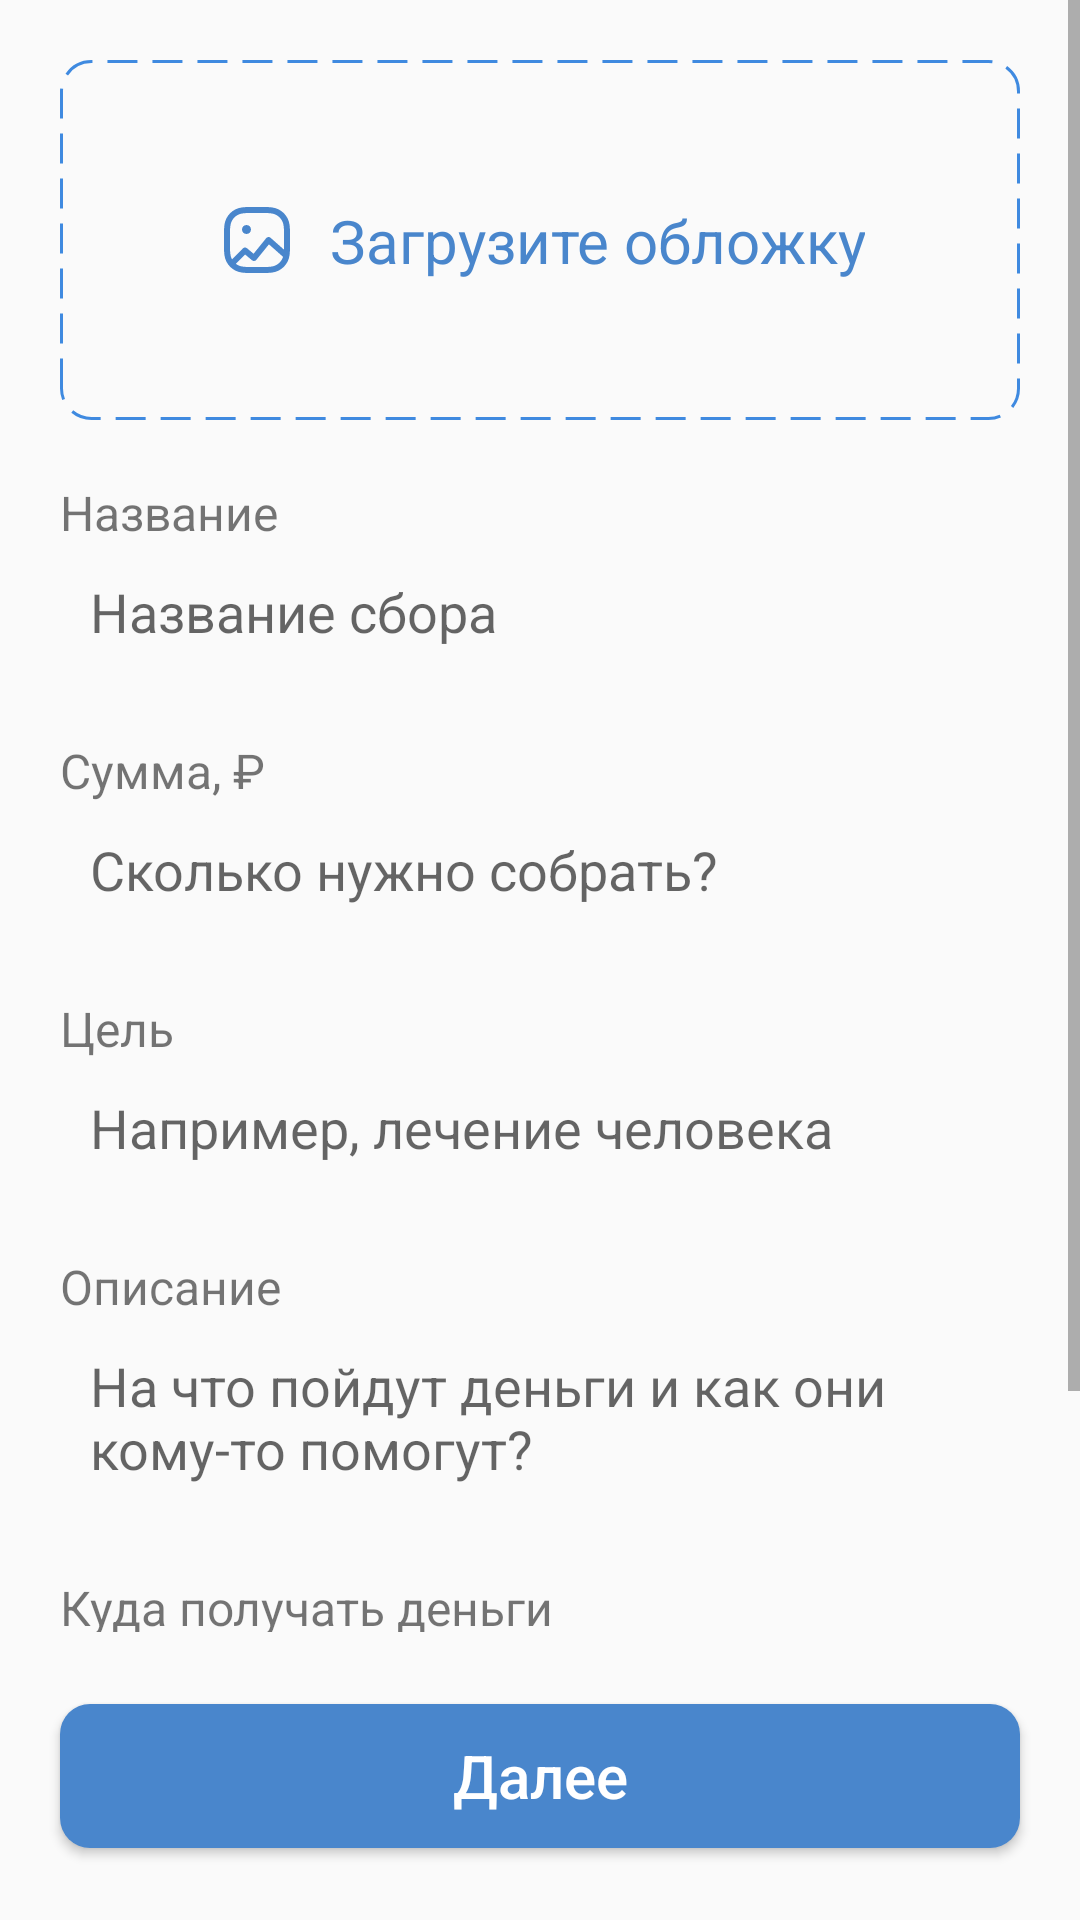

Layout XML and referenced resources for this Android screen:
<!-- AndroidManifest.xml: application theme AppTheme -->
<!-- res/layout/fragment_form_repetitive.xml -->
<?xml version="1.0" encoding="utf-8"?>
<FrameLayout xmlns:android="http://schemas.android.com/apk/res/android"
    xmlns:tools="http://schemas.android.com/tools"
    android:layout_width="match_parent"
    android:layout_height="match_parent"
    xmlns:app="http://schemas.android.com/apk/res-auto"
    tools:context=".FormRepetitiveFragment">

    <androidx.constraintlayout.widget.ConstraintLayout
        android:layout_width="match_parent"
        android:layout_height="match_parent">

        <androidx.constraintlayout.widget.Guideline
            android:id="@+id/guideline9"
            android:layout_width="wrap_content"
            android:layout_height="wrap_content"
            android:orientation="horizontal"
            app:layout_constraintGuide_percent="0.85" />

        <ScrollView
            android:id="@+id/container2"
            android:layout_width="0dp"
            android:layout_height="0dp"
            app:layout_constraintBottom_toTopOf="@+id/guideline9"
            app:layout_constraintEnd_toEndOf="parent"
            app:layout_constraintHorizontal_bias="0.0"
            app:layout_constraintStart_toStartOf="parent"
            app:layout_constraintTop_toTopOf="parent">

            <LinearLayout
                android:layout_width="match_parent"
                android:layout_height="wrap_content"
                android:orientation="vertical" >

                <include layout="@layout/upload_cover"
                    android:layout_margin="20dp"
                    android:layout_height="120dp"
                    android:layout_width="match_parent"/>

                <TextView
                    android:layout_width="match_parent"
                    android:layout_height="wrap_content"
                    android:textSize="16sp"
                    android:layout_marginLeft="20dp"
                    android:layout_marginRight="20dp"
                    android:text="@string/nameOfDonut"/>

                <EditText
                    android:id="@+id/editName2"
                    android:layout_width="match_parent"
                    android:layout_height="wrap_content"
                    android:layout_marginLeft="20dp"
                    android:layout_marginRight="20dp"
                    android:hint="@string/hintNameOfDonation"
                    android:singleLine="true"
                    android:padding="10dp"
                    android:background="@drawable/edit_text_background"
                    android:inputType="textCapSentences"
                    />

                <TextView
                    android:layout_marginTop="20dp"
                    android:layout_width="match_parent"
                    android:layout_height="wrap_content"
                    android:textSize="16sp"
                    android:layout_marginLeft="20dp"
                    android:layout_marginRight="20dp"
                    android:text="@string/sumOfDonation"/>

                <EditText
                    android:id="@+id/editSum2"

                    android:layout_width="match_parent"
                    android:layout_height="wrap_content"
                    android:layout_marginLeft="20dp"
                    android:layout_marginRight="20dp"
                    android:hint="@string/hintSumOfDonation"
                    android:padding="10dp"
                    android:inputType="numberDecimal"
                    android:background="@drawable/edit_text_background"
                    />

                <TextView
                    android:layout_width="match_parent"
                    android:layout_height="wrap_content"
                    android:layout_marginTop="20dp"
                    android:textSize="16sp"
                    android:layout_marginLeft="20dp"
                    android:layout_marginRight="20dp"
                    android:text="@string/aimOfDonation"/>

                <EditText
                    android:id="@+id/editAim2"
                    android:layout_width="match_parent"
                    android:layout_height="wrap_content"
                    android:layout_marginLeft="20dp"
                    android:layout_marginRight="20dp"
                    android:hint="@string/hintAimOfDonation"
                    android:padding="10dp"
                    android:inputType="textCapSentences"
                    android:background="@drawable/edit_text_background"
                    />

                <TextView
                    android:layout_marginTop="20dp"
                    android:layout_width="match_parent"
                    android:layout_height="wrap_content"
                    android:textSize="16sp"
                    android:layout_marginLeft="20dp"
                    android:layout_marginRight="20dp"
                    android:text="@string/descriptionOfDonation"/>

                <EditText
                    android:id="@+id/editDescription2"

                    android:layout_width="match_parent"
                    android:layout_height="wrap_content"
                    android:layout_marginLeft="20dp"
                    android:layout_marginRight="20dp"
                    android:hint="@string/hintDescriptionOfDonation"
                    android:padding="10dp"
                    android:inputType="textMultiLine"
                    android:background="@drawable/edit_text_background"
                    />

                <TextView
                    android:layout_marginTop="20dp"
                    android:layout_width="match_parent"
                    android:layout_height="wrap_content"
                    android:textSize="16sp"
                    android:layout_marginLeft="20dp"
                    android:layout_marginRight="20dp"
                    android:text="Куда получать деньги"/>

                <Spinner
                    android:id="@+id/spinner2"
                    android:layout_width="match_parent"
                    android:layout_height="wrap_content"
                    android:textSize="16sp"
                    android:layout_marginLeft="20dp"
                    android:layout_marginRight="20dp"
                    android:padding="10dp"
                    android:layout_centerVertical="true"
                    android:layout_gravity="center"
                    android:gravity="center"
                    android:spinnerMode="dropdown"
                    style="@style/spinner_style"/>

                <TextView
                    android:layout_marginTop="20dp"
                    android:layout_width="match_parent"
                    android:layout_height="wrap_content"
                    android:textSize="16sp"
                    android:layout_marginLeft="20dp"
                    android:layout_marginRight="20dp"
                    android:text="Автор"/>

                <Spinner
                    android:id="@+id/spinnerCreator2"
                    android:layout_width="match_parent"
                    android:layout_height="wrap_content"
                    android:textSize="16sp"
                    android:layout_marginLeft="20dp"
                    android:layout_marginRight="20dp"
                    android:padding="10dp"
                    android:layout_centerVertical="true"
                    android:layout_gravity="center"
                    android:gravity="center"
                    android:spinnerMode="dropdown"
                    style="@style/spinner_style"/>

            </LinearLayout>
        </ScrollView>

        <Button
            android:id="@+id/continueButton2"
            android:layout_width="0dp"
            android:layout_height="wrap_content"
            android:background="@drawable/button_base_blue"
            android:text="Далее"
            android:textAllCaps="false"
            android:textColor="#FFFFFF"
            android:textSize="20sp"
            android:layout_margin="20dp"
            app:layout_constraintBottom_toBottomOf="parent"
            app:layout_constraintEnd_toEndOf="parent"
            app:layout_constraintStart_toStartOf="parent"
            app:layout_constraintTop_toTopOf="@+id/guideline9" />

    </androidx.constraintlayout.widget.ConstraintLayout>



</FrameLayout>
<!-- res/layout/upload_cover.xml (included above) -->
<?xml version="1.0" encoding="utf-8"?>
<androidx.constraintlayout.widget.ConstraintLayout xmlns:android="http://schemas.android.com/apk/res/android"
    xmlns:app="http://schemas.android.com/apk/res-auto"
    xmlns:tools="http://schemas.android.com/tools"
    android:layout_width="match_parent"
    android:layout_height="match_parent"
    android:background="@drawable/upload_cover_background"
    android:orientation="horizontal">

    <ImageView
        android:id="@+id/imageView"
        android:layout_width="wrap_content"
        android:layout_height="wrap_content"
        android:layout_gravity="center"
        android:src="@drawable/ic_picture_outline_28"
        app:layout_constraintBottom_toBottomOf="parent"
        app:layout_constraintEnd_toStartOf="@+id/textView"
        app:layout_constraintHorizontal_bias="0.5"
        app:layout_constraintHorizontal_chainStyle="packed"
        app:layout_constraintStart_toStartOf="parent"
        app:layout_constraintTop_toTopOf="parent"
        android:layout_marginRight="10dp"/>

    <TextView
        android:id="@+id/textView"
        android:layout_width="wrap_content"
        android:layout_height="wrap_content"
        android:layout_gravity="center"
        android:gravity="center"
        android:text="Загрузите обложку"
        android:textColor="@color/baseColour"
        android:textSize="20dp"
        app:layout_constraintBottom_toBottomOf="@+id/imageView"
        app:layout_constraintEnd_toEndOf="parent"
        app:layout_constraintHorizontal_bias="0.5"
        app:layout_constraintStart_toEndOf="@+id/imageView"
        app:layout_constraintTop_toTopOf="@+id/imageView" />

</androidx.constraintlayout.widget.ConstraintLayout>
<!-- resources referenced by this layout -->
<resources>
  <color name="baseColour">#4986CC</color>
  <!-- drawable button_base_blue (drawable) -->
  <?xml version="1.0" encoding="utf-8"?>
  <selector xmlns:android="http://schemas.android.com/apk/res/android">
      <item android:drawable="@drawable/button_base_normal"/>
  </selector>
  <!-- drawable upload_cover_background (drawable) -->
  <?xml version="1.0" encoding="utf-8"?>
  <selector xmlns:android="http://schemas.android.com/apk/res/android">
  <item>
      <shape android:shape="rectangle">
          <corners android:radius="10dp"/>
          <stroke android:dashGap="5dp"
              android:dashWidth="10dp"
              android:color="@color/strokeViewUploadImage"
              android:width="1dp"/>
      </shape>
  </item>
  </selector>
  <string name="aimOfDonation">Цель</string>
  <string name="descriptionOfDonation">Описание</string>
  <string name="hintAimOfDonation">Например, лечение человека</string>
  <string name="hintDescriptionOfDonation">На что пойдут деньги и как они кому-то помогут?</string>
  <string name="hintNameOfDonation">Название сбора</string>
  <string name="hintSumOfDonation">Сколько нужно собрать?</string>
  <string name="nameOfDonut">Название</string>
  <string name="sumOfDonation">Сумма, ₽</string>
  <style name="spinner_style">
          <item name="android:background">@drawable/spinner_background</item>
          <item name="android:layout_marginLeft">5dp</item>
          <item name="android:layout_marginRight">5dp</item>
          <item name="android:layout_marginBottom">5dp</item>
          <item name="android:paddingLeft">6dp</item>
          <item name="android:paddingTop">4dp</item>
          <item name="android:paddingBottom">4dp</item>
          <item name="android:popupBackground">#DFFFFFFF</item>
      </style>
  <style name="AppTheme" parent="Theme.AppCompat.Light.DarkActionBar">
          
          <item name="android:actionBarSize">75dp</item>
          <item name="android:windowContentOverlay">@null</item>
          <item name="colorPrimary">@color/colorPrimary</item>
          <item name="colorPrimaryDark">@color/colorPrimaryDark</item>
          <item name="colorAccent">@color/colorAccent</item>
      </style>
  <!-- drawable button_base_normal (drawable) -->
  <?xml version="1.0" encoding="utf-8"?>
  <selector xmlns:android="http://schemas.android.com/apk/res/android">
      <item
          android:left="0dp"
          android:right="2dp"
          android:top="0dp"
          android:bottom="2dp">
          <shape android:shape="rectangle">
              <solid android:color="@color/baseColour"/>
              <corners android:radius="10dp" />
              <padding
                  android:left="20dp"
                  android:top="0dp"
                  android:right="20dp"
                  android:bottom="0dp" />
          </shape>
      </item>
  </selector>
  <color name="strokeViewUploadImage">#3F8AE0</color>
  <color name="colorPrimary">#FFFFFF</color>
  <color name="colorPrimaryDark">#20000000</color>
  <color name="colorAccent">#000000</color>
</resources>
